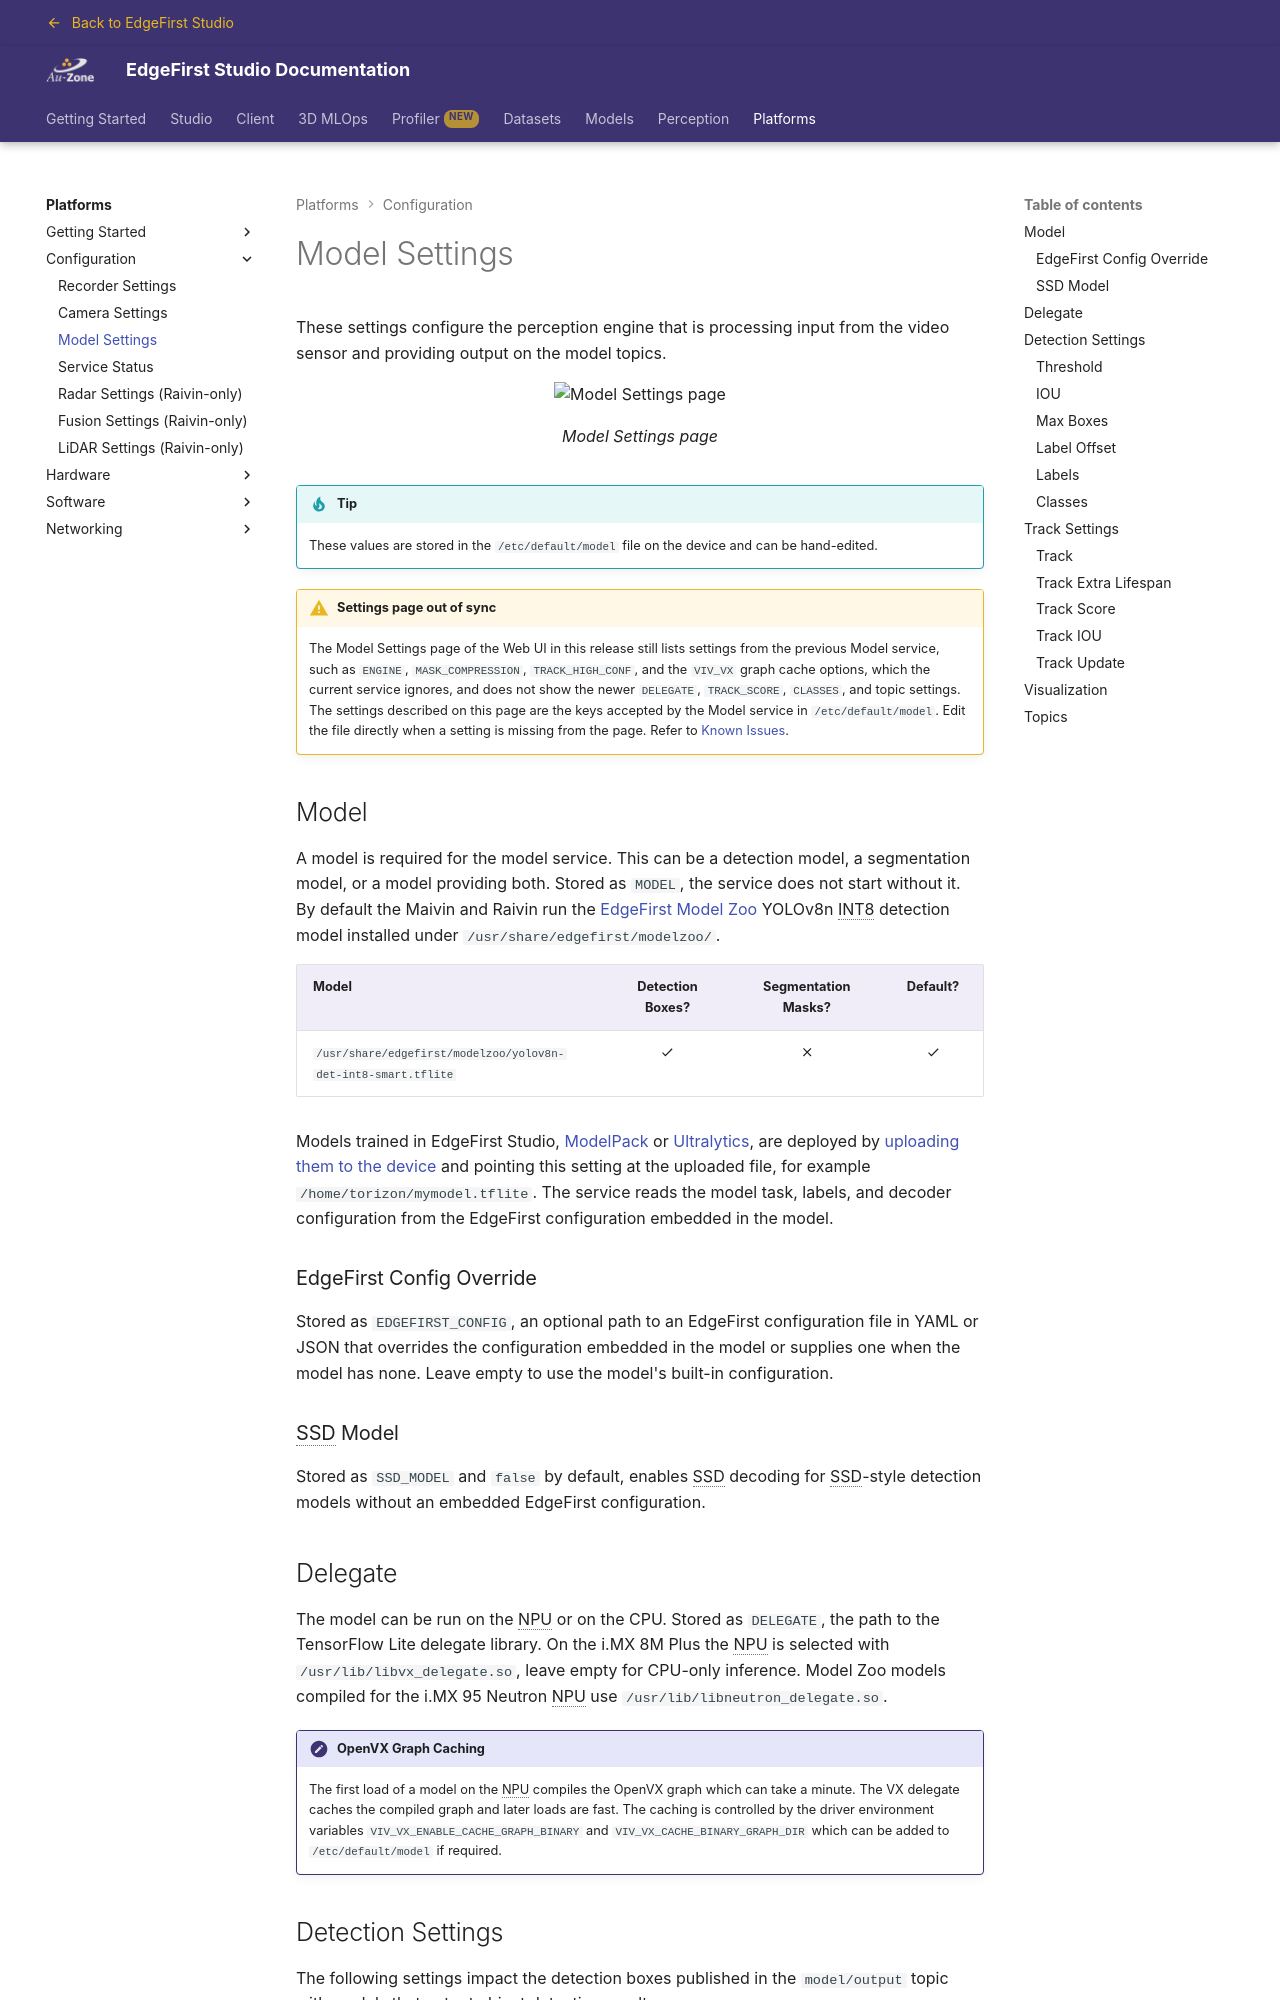

repository: EdgeFirstAI/documentation · page: stage/platforms/configuration/model/index.html · generator: mkdocs

# Model Settings

These settings configure the perception engine that is processing input from the video sensor and providing output on the model topics.

{{ figure("../assets/configuration/configuration-model.png", "Model Settings page") }}

!!! tip

    These values are stored in the `/etc/default/model` file on the device and can be hand-edited.

!!! warning "Settings page out of sync"

    The Model Settings page of the Web UI in this release still lists settings from the previous Model service, such as `ENGINE`, `MASK_COMPRESSION`, `TRACK_HIGH_CONF`, and the `VIV_VX` graph cache options, which the current service ignores, and does not show the newer `DELEGATE`, `TRACK_SCORE`, `CLASSES`, and topic settings.  The settings described on this page are the keys accepted by the Model service in `/etc/default/model`.  Edit the file directly when a setting is missing from the page.  Refer to [Known Issues](../software/issues.md#web-ui-settings-page-gaps-edgeai-1229).

## Model

A model is required for the model service.  This can be a detection model, a segmentation model, or a model providing both.  Stored as `MODEL`, the service does not start without it.  By default the Maivin and Raivin run the [EdgeFirst Model Zoo](https://huggingface.co/EdgeFirst) YOLOv8n INT8 detection model installed under `/usr/share/edgefirst/modelzoo/`.

| Model | Detection Boxes? | Segmentation Masks? | Default? |
| ----- | :--------------: | :-----------------: | :------: |
| `/usr/share/edgefirst/modelzoo/yolov8n-det-int8-smart.tflite` | :material-check: | :material-close: | :material-check: |

Models trained in EdgeFirst Studio, [ModelPack](../../models/modelpack/index.md) or [Ultralytics](../../models/ultralytics/index.md), are deployed by [uploading them to the device](../software/model_uploads.md) and pointing this setting at the uploaded file, for example `/home/torizon/mymodel.tflite`.  The service reads the model task, labels, and decoder configuration from the EdgeFirst configuration embedded in the model.

### EdgeFirst Config Override

Stored as `EDGEFIRST_CONFIG`, an optional path to an EdgeFirst configuration file in YAML or JSON that overrides the configuration embedded in the model or supplies one when the model has none.  Leave empty to use the model's built-in configuration.

### SSD Model

Stored as `SSD_MODEL` and `false` by default, enables SSD decoding for SSD-style detection models without an embedded EdgeFirst configuration.
